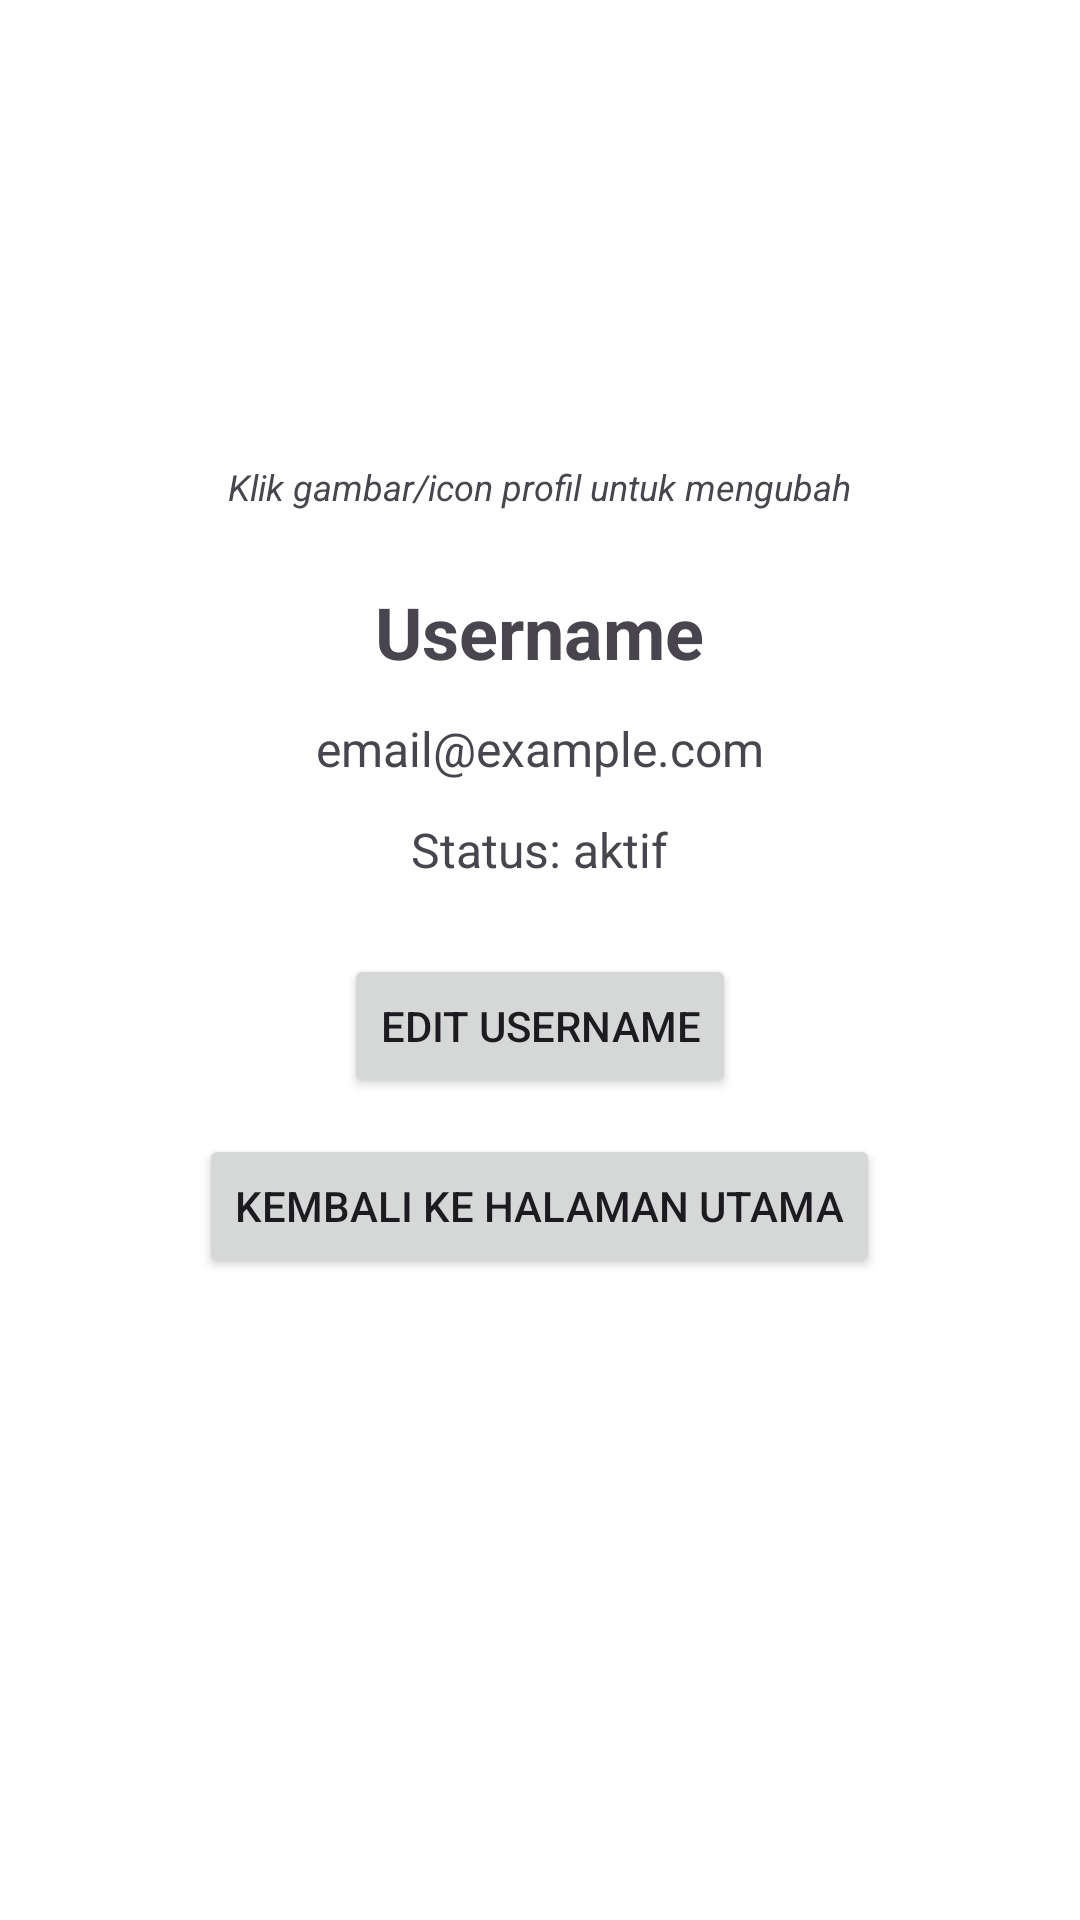

Reconstruct the res/layout file that produces this screen, plus the resources it refers to.
<!-- AndroidManifest.xml: application theme Theme.Hercules77 -->
<!-- res/layout/activity_profile.xml -->
<?xml version="1.0" encoding="utf-8"?>
<ScrollView xmlns:android="http://schemas.android.com/apk/res/android"
    android:id="@+id/scrollView"
    android:layout_width="match_parent"
    android:layout_height="match_parent"
    android:padding="24dp"
    android:background="@android:color/white">

    <LinearLayout
        android:layout_width="match_parent"
        android:layout_height="wrap_content"
        android:orientation="vertical"
        android:gravity="center_horizontal">

        <ImageView
            android:id="@+id/imgProfile"
            android:layout_width="120dp"
            android:layout_height="120dp"
            android:layout_marginBottom="10dp"
            android:src="@drawable/ic_user_icon"
            android:contentDescription="Profile Photo"
            android:scaleType="centerCrop"/>

        <TextView
            android:layout_width="wrap_content"
            android:layout_height="wrap_content"
            android:layout_marginBottom="24dp"
            android:text="Klik gambar/icon profil untuk mengubah"
            android:textSize="12sp"
            android:textStyle="italic"/>

        <TextView
            android:id="@+id/txtUsername"
            android:layout_width="wrap_content"
            android:layout_height="wrap_content"
            android:layout_marginBottom="12dp"
            android:text="Username"
            android:textSize="24sp"
            android:textStyle="bold"/>

        <TextView
            android:id="@+id/txtEmail"
            android:layout_width="wrap_content"
            android:layout_height="wrap_content"
            android:layout_marginBottom="12dp"
            android:text="email@example.com"
            android:textSize="16sp"/>

        <TextView
            android:id="@+id/txtStatus"
            android:layout_width="wrap_content"
            android:layout_height="wrap_content"
            android:layout_marginBottom="24dp"
            android:text="Status: aktif"
            android:textSize="16sp"/>

        <Button
            android:id="@+id/btnEditUsername"
            android:layout_width="wrap_content"
            android:layout_height="wrap_content"
            android:layout_marginBottom="12dp"
            android:text="Edit Username"/>

        <Button
            android:id="@+id/btnBack"
            android:layout_width="wrap_content"
            android:layout_height="wrap_content"
            android:text="Kembali ke Halaman Utama"/>
    </LinearLayout>

</ScrollView>
<!-- resources referenced by this layout -->
<resources>
  <style name="Theme.Hercules77" parent="Base.Theme.Hercules77" />
  <style name="Base.Theme.Hercules77" parent="Theme.Material3.DayNight.NoActionBar">
          
          
      </style>
</resources>
